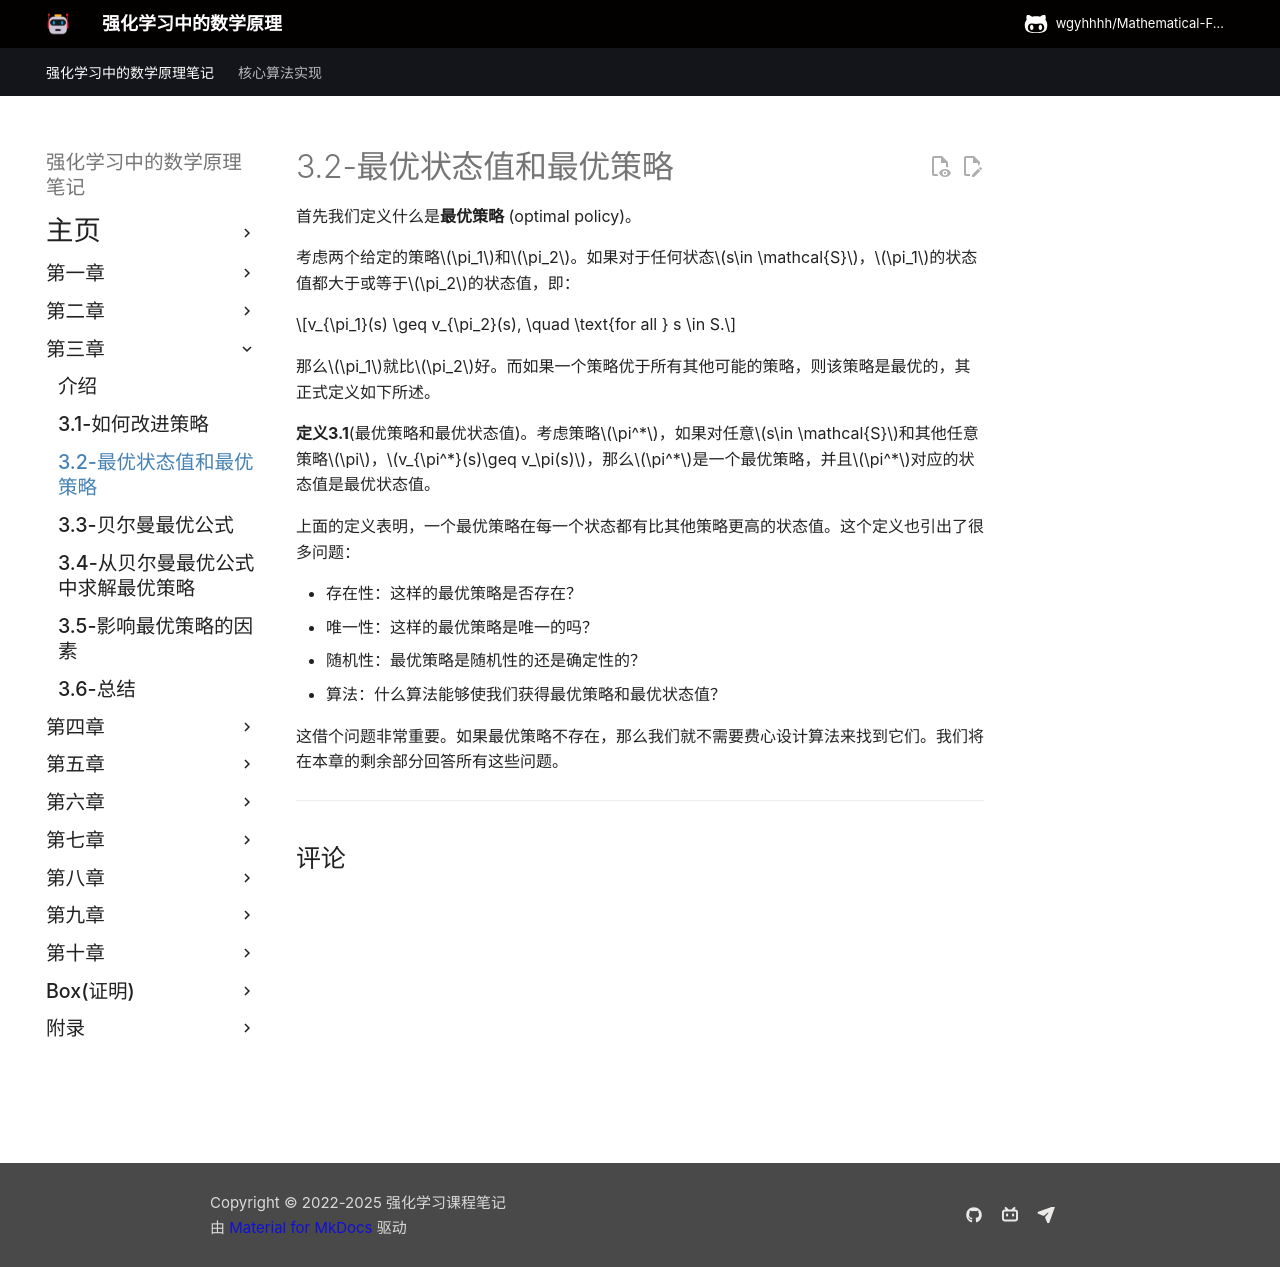

repository: wgyhhhh/Mathematical-Foundations-of-Reinforcement-Learning-Notes · page: Chapter-3/3-2/index.html · generator: mkdocs

## 3.2最优状态值和最优策略

虽然强化学习的最终目标是获得最优策略，但有必要首先定义什么是最优策略。定义是基于状态值的。特别地，考虑两个给定的策略$\pi_1$和$\pi_2$。如果对于任何状态，$\pi_1$的状态值大于或等于$\pi_2$的状态值：

$$v_{\pi_1}(s) \geq v_{\pi_2}(s), \quad \text{for all } s \in S.
$$

那么$\pi_1$就比$\pi_2$好。此外，如果一个策略优于所有其他可能的策略，则该策略是最优的。这一点正式说明如下。

**定义3.1**(最优策略和最优状态值). 一个策略$\pi^*$是最优的，如果对所有$s\in \mathcal{S}$和任何其他策略$\pi$，$v_{\pi^*}(s)\geq v_\pi(s)$。$\pi^*$的状态值是最优状态值。

上面的定义表明，与所有其他策略相比，最优策略对于每个状态都具有最大的状态值。这个定义也引出了很多问题：

- 存在性：最优策略是否存在？
- 唯一性：最优策略是唯一的吗？
- 随机性：最优策略是随机的还是确定的？
- 算法：如何获得最优策略和最优状态值？

要彻底理解最优策略，必须明确回答这些基本问题。例如，关于最优策略的存在性，如果最优策略不存在，那么我们不需要费心设计算法来找到它们。

我们将在本章的剩余部分回答所有这些问题。
  
